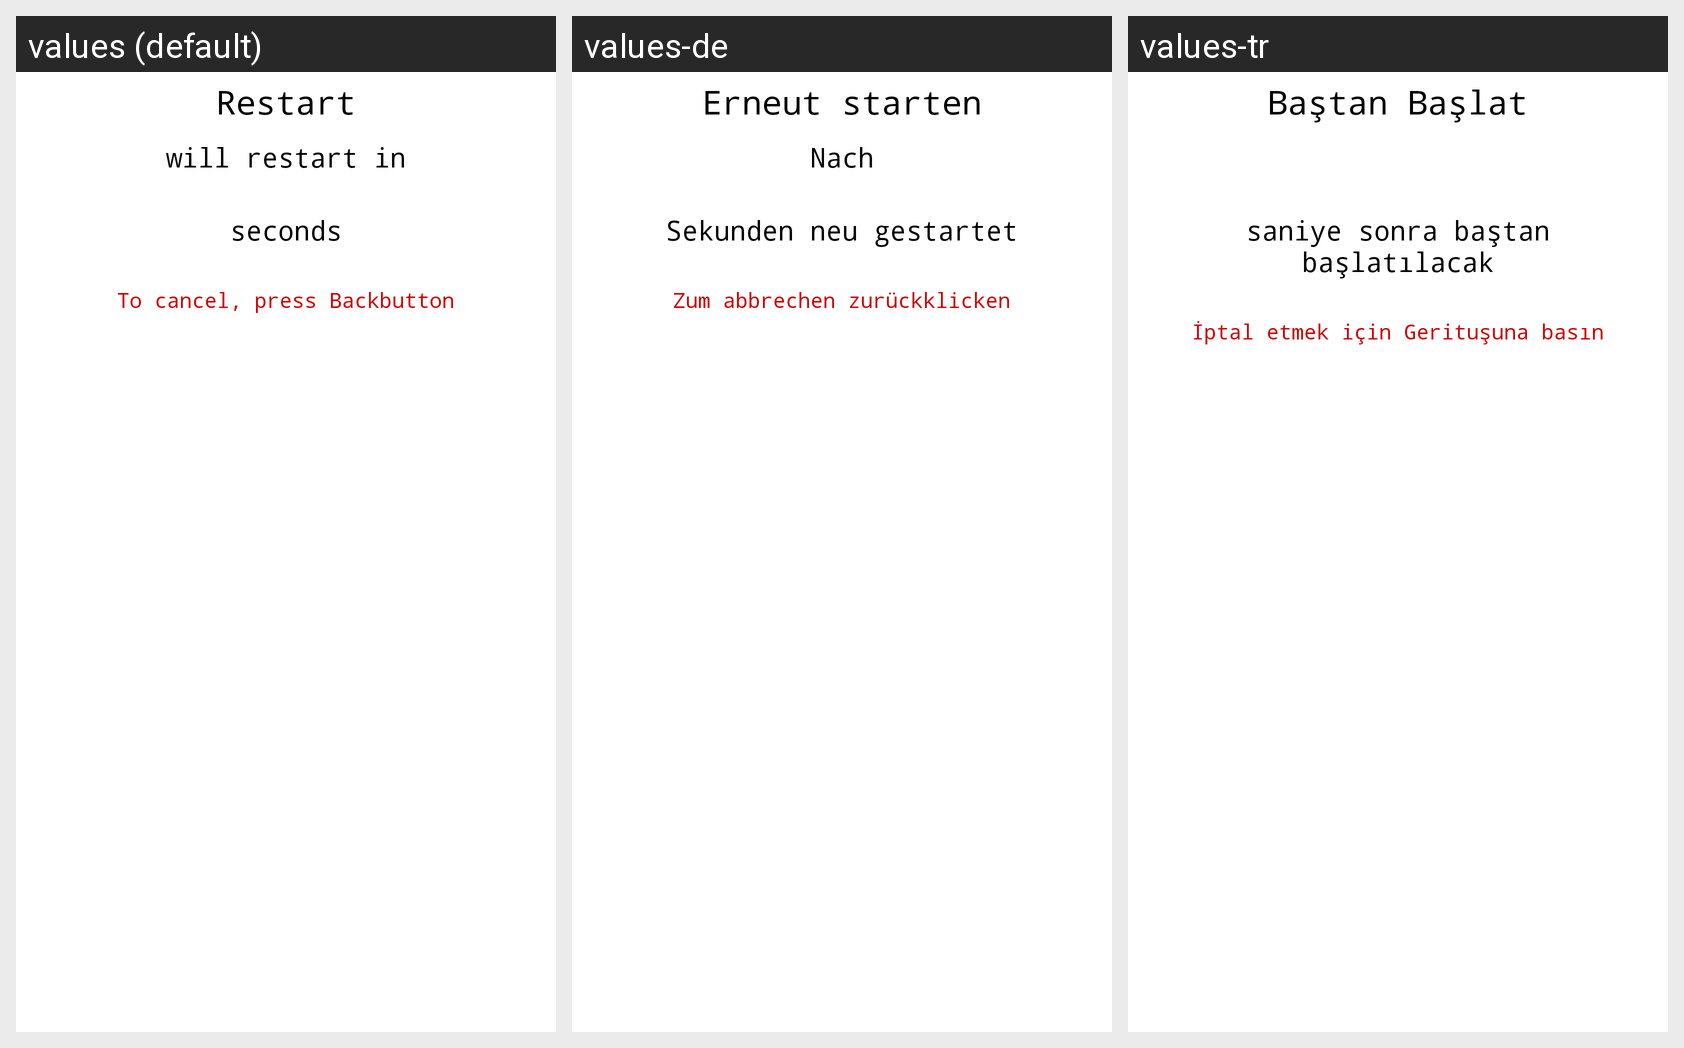

Here is an Android app screen in its default locale and in the app's own translations. Write out the translated-string differences for the strings that appear on this screen.
Android screen res/layout/reboot_countdown_dialog.xml rendered under 3 locales, left to right: values (default), values-de, values-tr. Device: Nexus 5 (rendered at 1080×1920; each locale shown at half size, 540×960, under a caption strip naming it); theme AppTheme_FullScreen_NoActionBar.
Strings drawn on this screen, with the default value and each locale's value (text and hints the layout hard-codes, and strings that could not be matched under every locale, appear in the picture but are not listed):

bastan_baslat
  values: Restart
  values-de: Erneut starten
  values-tr: Baştan Başlat

saniye_sonra_bastan_baslayacak_2
  values: seconds
  values-de: Sekunden neu gestartet
  values-tr: saniye sonra baştan başlatılacak

iptal_icin_geri_tusuna_basin
  values: To cancel, press Backbutton
  values-de: Zum abbrechen zurückklicken
  values-tr: İptal etmek için Gerituşuna basın
